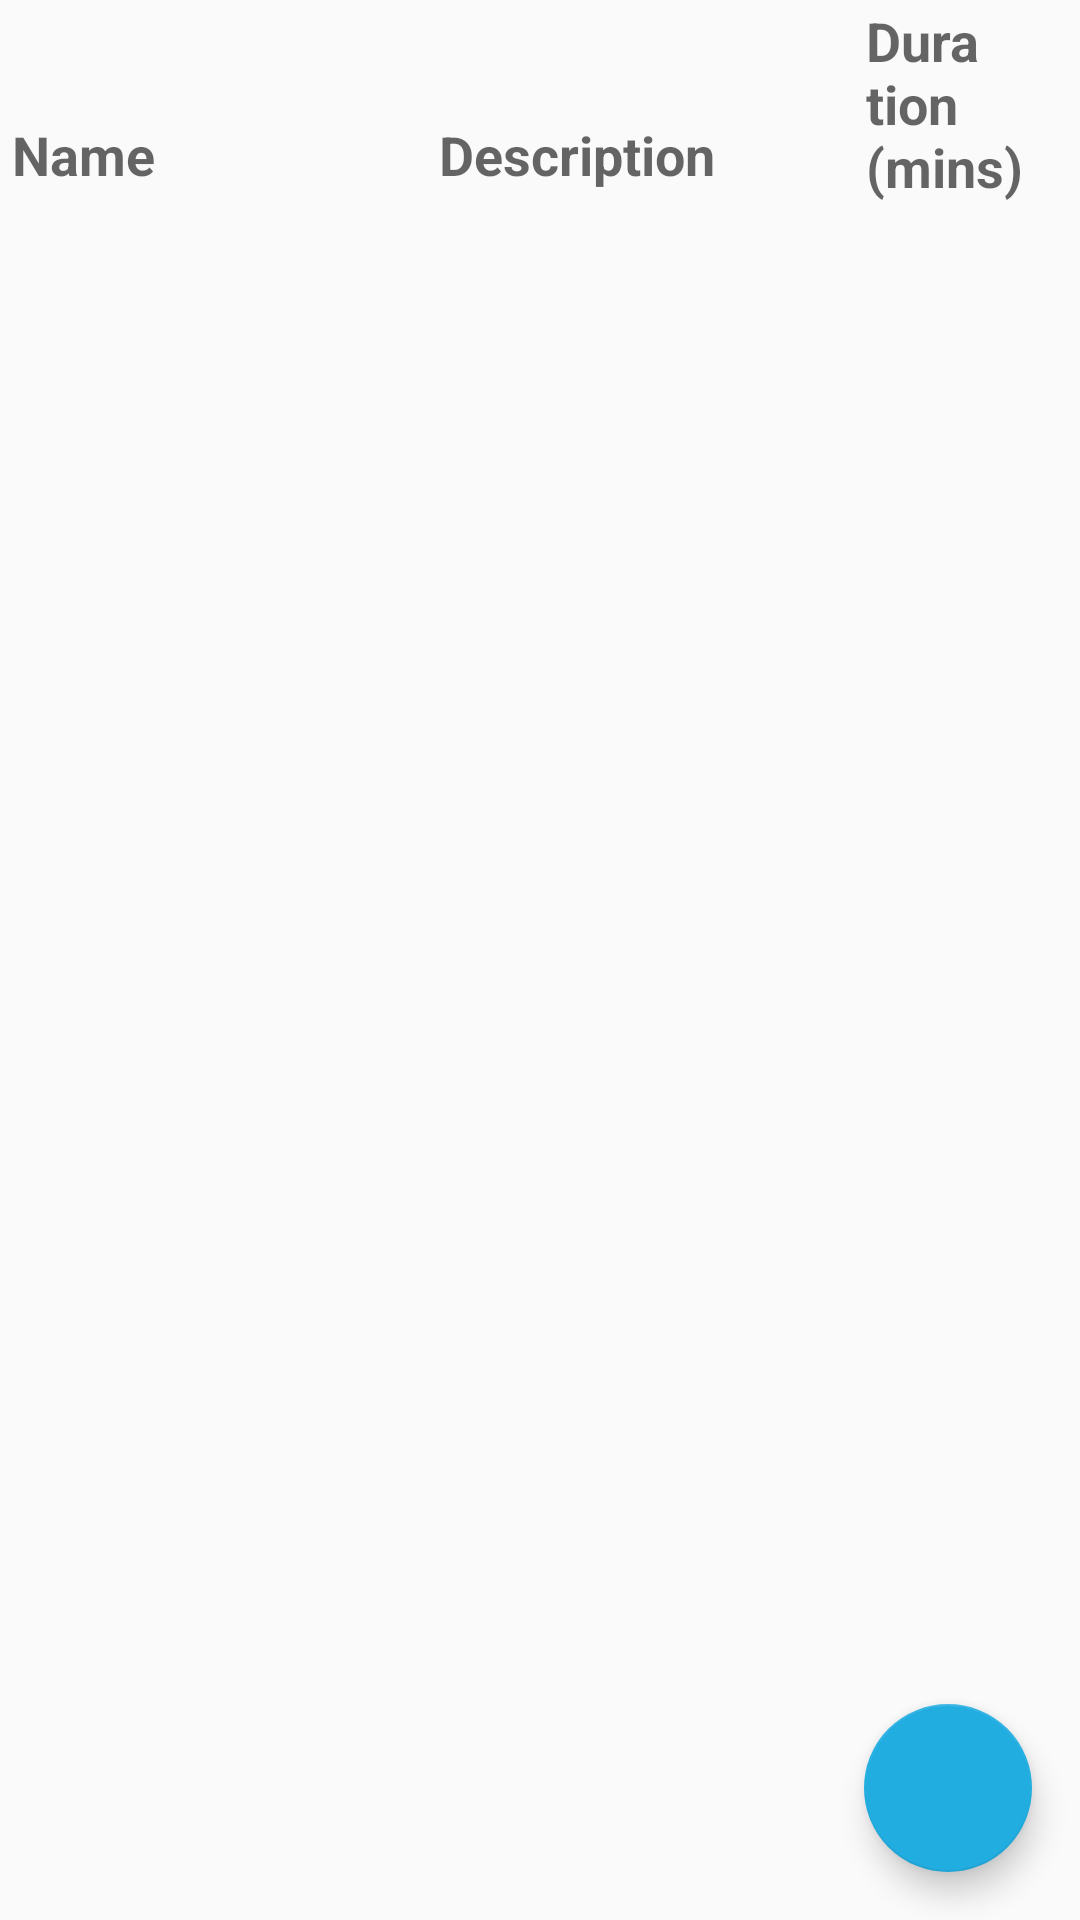

This screen was rendered from an Android layout file. Write that file and the resources it references.
<!-- AndroidManifest.xml: application theme AppTheme -->
<!-- res/layout/fragment_task_type.xml -->
<?xml version="1.0" encoding="utf-8"?>
<androidx.constraintlayout.widget.ConstraintLayout
  xmlns:android="http://schemas.android.com/apk/res/android"
  xmlns:app="http://schemas.android.com/apk/res-auto"
  xmlns:tools="http://schemas.android.com/tools"
  android:layout_width="match_parent"
  android:layout_height="match_parent"
  tools:context=".controller.ui.task.TaskTypeFragment">

  <TextView
    android:id="@+id/task_name_header"
    android:layout_width="0dp"
    android:layout_height="wrap_content"
    android:layout_margin="@dimen/half_static_spacing"
    android:text="@string/task_name"
    style="@style/Task.Header"
    app:layout_constraintHorizontal_weight="4"
    app:layout_constraintBottom_toBottomOf="@id/task_duration_header"
    app:layout_constraintEnd_toStartOf="@id/task_description_header"
    app:layout_constraintStart_toStartOf="parent"/>

  <TextView
    android:id="@+id/task_description_header"
    android:layout_width="0dp"
    android:layout_height="wrap_content"
    android:layout_margin="@dimen/half_static_spacing"
    android:text="@string/task_description"
    style="@style/Task.Header"
    app:layout_constraintHorizontal_weight="4"
    app:layout_constraintBottom_toBottomOf="@id/task_duration_header"
    app:layout_constraintEnd_toStartOf="@id/task_duration_header"
    app:layout_constraintStart_toEndOf="@id/task_name_header"/>

  <TextView
    android:id="@+id/task_duration_header"
    android:layout_width="0dp"
    android:layout_height="wrap_content"
    android:layout_margin="@dimen/half_static_spacing"
    android:text="@string/task_duration"
    style="@style/Task.Header"
    app:layout_constraintHorizontal_weight="2"
    app:layout_constraintTop_toTopOf="parent"
    app:layout_constraintEnd_toEndOf="parent"
    app:layout_constraintStart_toEndOf="@id/task_description_header"/>


  <androidx.constraintlayout.widget.Barrier
    android:id="@+id/header_baseline"
    android:layout_width="wrap_content"
    android:layout_height="wrap_content"
    app:barrierDirection="bottom"
    app:constraint_referenced_ids="task_name_header, task_description_header, task_duration_header"/>

  <ListView
    android:id="@+id/task_list"
    android:layout_width="0dp"
    android:layout_height="0dp"
    app:layout_constraintStart_toStartOf="parent"
    app:layout_constraintEnd_toEndOf="parent"
    app:layout_constraintBottom_toBottomOf="parent"
    app:layout_constraintTop_toBottomOf="@id/header_baseline"
    tools:listitem="@layout/item_task"/>

  <com.google.android.material.floatingactionbutton.FloatingActionButton
    android:id="@+id/add_task_type_fab"
    android:layout_width="wrap_content"
    android:layout_height="wrap_content"
    app:layout_constraintBottom_toBottomOf="parent"
    app:layout_constraintEnd_toEndOf="parent"
    android:layout_margin="@dimen/fab_margin"
    android:src="@drawable/ic_plus"
    android:contentDescription="@string/add_task_type"/>


</androidx.constraintlayout.widget.ConstraintLayout>
<!-- res/layout/item_task.xml (included above) -->
<?xml version="1.0" encoding="utf-8"?>
<LinearLayout
  xmlns:android="http://schemas.android.com/apk/res/android"
  xmlns:tools="http://schemas.android.com/tools"
  android:orientation="horizontal"
  android:layout_width="match_parent"
  android:layout_height="match_parent">

  <TextView
    android:id="@+id/task_name"
    android:layout_width="0dp"
    android:layout_height="wrap_content"
    android:layout_margin="@dimen/half_static_spacing"
    android:layout_weight="4"
    style="@style/Task"
    tools:text="Wash Dishes"/>

  <TextView
    android:id="@+id/task_description"
    android:layout_width="0dp"
    android:layout_height="wrap_content"
    android:layout_margin="@dimen/half_static_spacing"
    android:layout_weight="4"
    style="@style/Task"
    tools:text="Wash dishes in kitchen"/>

  <TextView
    android:id="@+id/task_duration"
    android:layout_width="0dp"
    android:layout_height="wrap_content"
    android:layout_margin="@dimen/half_static_spacing"
    android:layout_weight="2"
    style="@style/Task"
    tools:text="10 minutes"/>

</LinearLayout>
<!-- resources referenced by this layout -->
<resources>
  <dimen name="fab_margin">16dp</dimen>
  <dimen name="half_static_spacing">4dp</dimen>
  <string name="add_task_type">Add Task Type</string>
  <string name="task_description">Description</string>
  <string name="task_duration">Duration (mins)</string>
  <string name="task_name">Name</string>
  <style name="Task" parent="TextAppearance.AppCompat.Medium">
      <item name="android:includeFontPadding">false</item>
      <item name="android:textAlignment">viewStart</item>
    </style>
  <style name="Task.Header">
      <item name="android:textStyle">bold</item>
    </style>
  <style name="AppTheme" parent="Theme.AppCompat.Light.DarkActionBar">
      
      <item name="colorPrimary">@color/colorPrimary</item>
      <item name="colorPrimaryDark">@color/colorPrimaryDark</item>
      <item name="colorAccent">@color/colorAccent</item>
    </style>
  <color name="colorPrimary">#275784</color>
  <color name="colorPrimaryDark">#111111</color>
  <color name="colorAccent">#22ADE1</color>
</resources>
